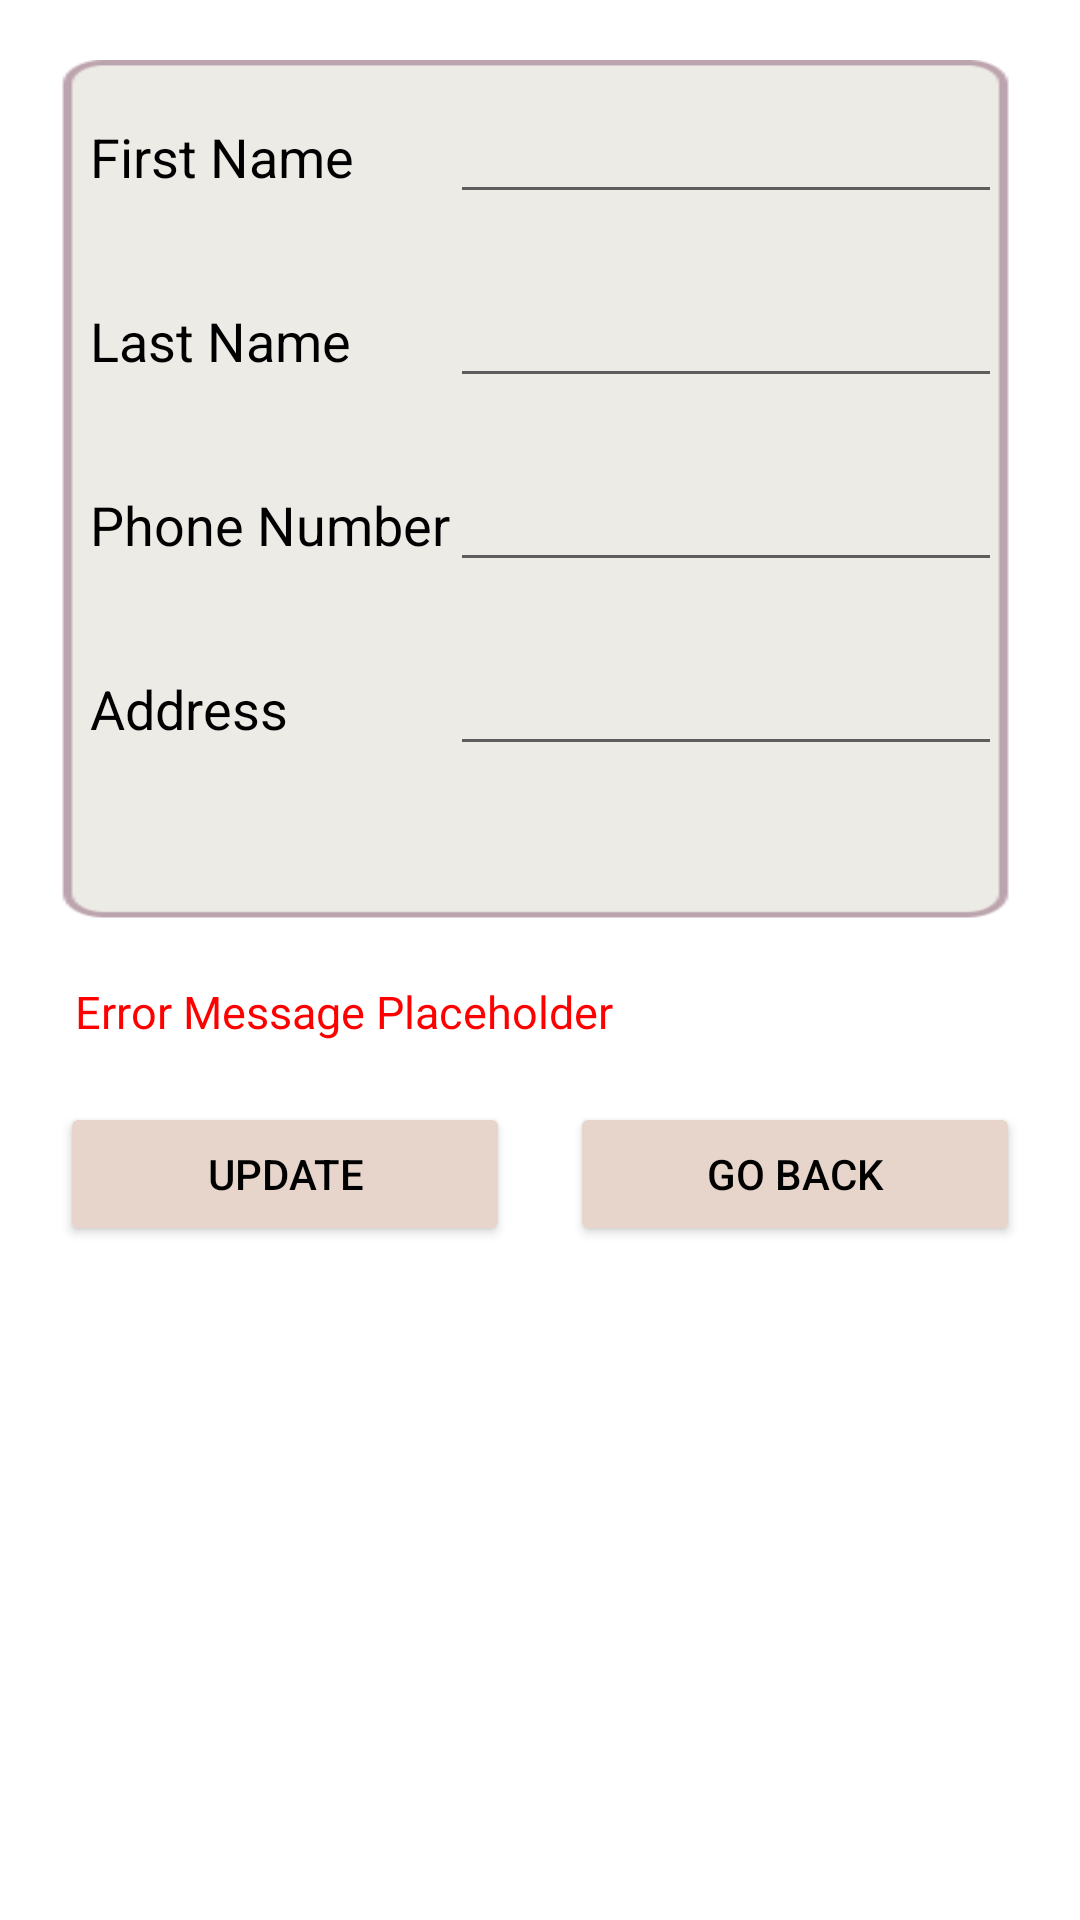

Produce the Android XML layout that renders to this screen, including the resource entries it uses.
<!-- AndroidManifest.xml: application theme Theme.HairSalon -->
<!-- res/layout/update_customer_screen.xml -->
<?xml version="1.0" encoding="utf-8"?>
<LinearLayout xmlns:android="http://schemas.android.com/apk/res/android"
    xmlns:app="http://schemas.android.com/apk/res-auto"
    xmlns:tools="http://schemas.android.com/tools"
    android:layout_width="match_parent"
    android:layout_height="match_parent"
    android:orientation="vertical"
    tools:context=".ui.main.UpdateCustomerScreen"
    android:background="@drawable/fadedlights">

    <TableLayout
        android:layout_width="wrap_content"
        android:layout_height="287dp"
        android:layout_margin="20dp"
        android:background="@drawable/whiteoverlay">

        <TableRow
            android:layout_width="match_parent"
            android:layout_height="match_parent"
            android:layout_margin="10dp">

            <TextView
                android:id="@+id/textView"
                android:layout_width="wrap_content"
                android:layout_height="wrap_content"
                android:text="@string/first_name"
                android:textColor="@color/black"
                android:textSize="18sp" />

            <EditText
                android:id="@+id/firstNameTextBox"
                android:layout_width="wrap_content"
                android:layout_height="wrap_content"
                android:editable="true"
                android:ems="10"
                android:inputType="none"
                android:textColor="@color/black"
                android:textSize="18sp"
                tools:ignore="SpeakableTextPresentCheck,TouchTargetSizeCheck" />
        </TableRow>

        <TableRow
            android:layout_width="match_parent"
            android:layout_height="match_parent"
            android:layout_margin="10dp">

            <TextView
                android:id="@+id/textView2"
                android:layout_width="wrap_content"
                android:layout_height="wrap_content"
                android:text="@string/last_name"
                android:textColor="@color/black"
                android:textSize="18sp" />

            <EditText
                android:id="@+id/lastNameTextBox"
                android:layout_width="wrap_content"
                android:layout_height="wrap_content"
                android:editable="true"
                android:ems="10"
                android:inputType="none"
                android:textColor="@color/black"
                android:textSize="18sp"
                tools:ignore="SpeakableTextPresentCheck,TouchTargetSizeCheck" />
        </TableRow>

        <TableRow
            android:layout_width="match_parent"
            android:layout_height="match_parent"
            android:layout_margin="10dp">

            <TextView
                android:id="@+id/textView3"
                android:layout_width="wrap_content"
                android:layout_height="wrap_content"
                android:text="@string/phone_number"
                android:textColor="@color/black"
                android:textSize="18sp" />

            <EditText
                android:id="@+id/phoneNumTextBox"
                android:layout_width="wrap_content"
                android:layout_height="wrap_content"
                android:editable="true"
                android:ems="10"
                android:inputType="none"
                android:textColor="@color/black"
                android:textSize="18sp"
                tools:ignore="SpeakableTextPresentCheck,TouchTargetSizeCheck" />

        </TableRow>

        <TableRow
            android:layout_width="match_parent"
            android:layout_height="match_parent"
            android:layout_margin="10dp">

            <TextView
                android:id="@+id/textView4"
                android:layout_width="wrap_content"
                android:layout_height="wrap_content"
                android:text="@string/address"
                android:textColor="@color/black"
                android:textSize="18sp" />

            <EditText
                android:id="@+id/addressTextBox"
                android:layout_width="wrap_content"
                android:layout_height="wrap_content"
                android:editable="true"
                android:ems="10"
                android:inputType="none"
                android:textColor="@color/black"
                android:textSize="18sp"
                tools:ignore="SpeakableTextPresentCheck,TouchTargetSizeCheck" />
        </TableRow>
    </TableLayout>

    <TableLayout
        android:layout_width="wrap_content"
        android:layout_height="wrap_content">
        <TableRow>
            <TableRow>
                <TextView
                    android:id="@+id/updateErrorTextBox"
                    android:layout_width="wrap_content"
                    android:layout_height="wrap_content"
                    android:textColor="#FF0000"
                    android:text="Error Message Placeholder"
                    android:layout_marginHorizontal="25dp"
                    android:textSize="15sp" />
            </TableRow>
        </TableRow>
    </TableLayout>

    <LinearLayout
        android:layout_width="match_parent"
        android:layout_height="wrap_content"
        android:layout_margin="10dp"
        android:orientation="horizontal">

        <Button
            android:id="@+id/secondUpdateCustomerButton"
            android:layout_width="wrap_content"
            android:layout_height="wrap_content"
            android:layout_margin="10dp"
            android:layout_weight="1"
            android:backgroundTint="#e7d5cb"
            android:text="@string/update_customer"
            android:textColor="#000000"
            />

        <Button
            android:id="@+id/returnButton"
            android:layout_width="wrap_content"
            android:layout_height="wrap_content"
            android:layout_margin="10dp"
            android:layout_weight="1"
            android:backgroundTint="#e7d5cb"
            android:text="@string/go_back"
            android:textColor="#000000" />

    </LinearLayout>

</LinearLayout>
<!-- resources referenced by this layout -->
<resources>
  <!-- drawable whiteoverlay: png bitmap (drawable, 3420 bytes) -->
  <string name="address">Address</string>
  <string name="first_name">First Name</string>
  <string name="go_back">Go Back</string>
  <string name="last_name">Last Name</string>
  <string name="phone_number">Phone Number</string>
  <string name="update_customer">Update</string>
  <style name="Theme.HairSalon" parent="Theme.MaterialComponents.DayNight.DarkActionBar">
          
          <item name="colorPrimary">@color/purple_500</item>
          <item name="colorPrimaryVariant">@color/purple_700</item>
          <item name="colorOnPrimary">@color/white</item>
          
          <item name="colorSecondary">@color/teal_200</item>
          <item name="colorSecondaryVariant">@color/teal_700</item>
          <item name="colorOnSecondary">@color/black</item>
          
          <item name="android:statusBarColor" tools:targetApi="l">?attr/colorPrimaryVariant</item>
          
      </style>
  <!-- not gathered from this repository: default colours our renderer supplied (Android Studio template values) -->
  <color name="purple_500">#FF6200EE</color>
  <color name="purple_700">#FF3700B3</color>
  <color name="teal_200">#FF03DAC5</color>
  <color name="teal_700">#FF018786</color>
  <color name="black">#FF000000</color>
  <color name="white">#FFFFFFFF</color>
</resources>
